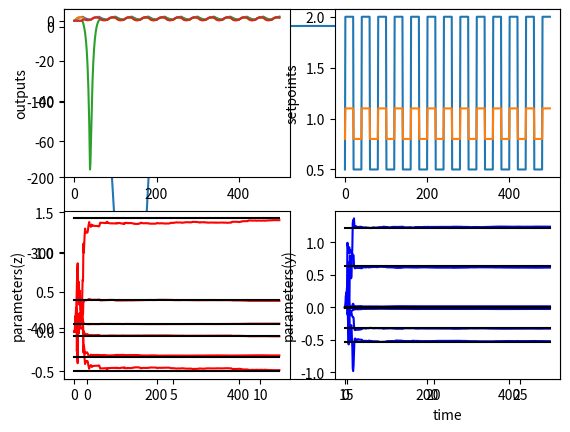

This figure's Python source:
# -*- coding: utf-8 -*-
"""
Created on Fri Apr 22 11:39:05 2016

[redacted]
"""

from __future__ import division
import numpy as np
from matplotlib import pyplot as plot

def step(start, step, tstep, t):
    if t >= tstep:
        return start + step
    else:
        return start
        
#process parameters
tau_1, K_1 = 1,1
tau_2, K_2 = 5,0.5
tau_3, K_3 = 6,0.2
tau_4, K_4 = 2,1

T = 1.0
tstart = 0
tend = 500
tspan = np.arange(tstart, tend, T)
npoints = len(tspan)

b_1 = np.exp(-T/tau_1)
b_2 = np.exp(-T/tau_2)
b_3 = np.exp(-T/tau_3)
b_4 = np.exp(-T/tau_4)

a_1 = K_1*(1 - b_1)
a_2 = K_2*(1 - b_2)
a_3 = K_3*(1 - b_3)
a_4 = K_4*(1 - b_4)

a = b_1 + b_3
b = -b_1*b_3
c = a_1
d = -a_1*b_3
e = a_3
f = -a_3*b_1

aa = b_4 + b_2
bb = -b_4*b_2
cc = a_4
dd = -a_4*b_2
ee = a_2
ff = -a_2*b_4

#lists        
outputs = np.zeros((npoints, 4))
inputs = []
controller_outputs = np.zeros((npoints, 4))
para_estim = np.zeros((npoints,6))
para_estim2 = np.zeros((npoints,6))
para_real = np.zeros((npoints,6))
para_real2 = np.zeros((npoints,6))

yn, yn_1, yn_2 = 0,0,0
y, y_1, y_2 = 0,0,0
z, z_1, z_2 = 0,0,0
u, u_1, u_2 = 0,0,0
v, v_1, v_2 = 0,0,0
yk, yk_1, yk_2 = 0,0,0
zk, zk_1, zk_2 = 0,0,0

#controller
Kc = 0.1
tau_i = 5
tau_d = 0.0

Kcb = 0.5
taub_i = 2
taub_d = 0.0
e, e_1, e_2 = 0,0,0
eb, eb_1, eb_2 = 0,0,0

sigma = 0.01

#identification
#model: y(t) = a*y(t-1) + b*y(t-2) + c*u(t-1) + d*u(t-2) + e*v(t-1) + f*v(t-2)
#       z(t) = g*z(t-1) + h*z(t-2) + i*u(t-1) + j*u(t-2) + k*v(t-1) + l*v(t-2)
sigma2 = 2000000
Q_0 = np.zeros((6,1))
P_0 = sigma2*np.eye(6)
Q2_0 = np.zeros((6,1))
P2_0 = sigma2*np.eye(6)
lambd = 1.0

phi_T = []
y_list = []

phi2_T = []
z_list = []
next_time = 0
next_time2 = 0
j = 0
ysp = 0.5
ysp2 = 0.8

error_list = [1]
quality_list = []

error_sum = 1.0
for i, t in enumerate(tspan):
    
    noise = sigma*np.random.rand()
    noise2 = sigma*np.random.rand()
    
    outputs[i] = [y, z, yk, zk]
    inputs.append([ysp, ysp2])
    para_estim[i] = Q_0.T[0]
    para_estim2[i] = Q2_0.T[0]
    para_real[i] = [a,b,c,d,e,f]
    para_real2[i] = [aa,bb,cc,dd,ee,ff]            
#    ysp = step(0.7,0.5,100,t)
#    ysp2 = step(1.,-0.5,60,t)    
    if t >= next_time:
        cnt = (-1)**j
        ysp += 1.5*cnt 
        ysp2 +=0.3*cnt
        j += 1 
        delta2 = 20
        next_time += delta2
    
    #Identification-------------------------------------------
    
    phi_T.append([y_1, y_2, u_1, u_2, v_1, v_2])
    phi2_T.append([z_1, z_2, u_1, u_2, v_1, v_2])
    
    phi = np.matrix.transpose(np.array(phi_T))
    phi2 = np.matrix.transpose(np.array(phi2_T))
    
    y_list.append([y])
    z_list.append([z])
    
    alpha = np.dot(np.dot(P_0,phi),np.dot(phi_T,P_0))
    beta = lambd + np.dot(np.dot(phi_T,P_0),phi)
    
    alpha2 = np.dot(np.dot(P2_0,phi2),np.dot(phi2_T,P2_0))
    beta2 = lambd + np.dot(np.dot(phi2_T,P2_0),phi2)
    
    P_t = (P_0 - alpha/beta)/lambd
    P2_t = (P2_0 - alpha2/beta2)/lambd
    
    K_t = np.dot(P_t,phi)
    K2_t = np.dot(P2_t,phi2)
    
    e_t = y - np.dot(phi_T,Q_0)
    e2_t = z - np.dot(phi2_T,Q2_0)
    
    Q_t = Q_0 + np.dot(K_t,e_t)
    Q2_t = Q2_0 + np.dot(K2_t,e2_t)
    Q_0 = Q_t
    P_0 = P_t
    
    Q2_0 = Q2_t
    P2_0 = P2_t
    
    
    ########################################################
    if t >= next_time2:        
        error_sum = np.sum(error_list)
#        if (1 - error_sum) >= 0.9:
#            break
        
        error_list = []
        q_sampled = Q_t
        q_sampled2 = Q2_t
        quality_list.append((1 - error_sum)) 
        next_time2 += 19
                   
    e_2 = e_1
    e_1 = e
    er = ysp - y
    
    eb_2 = eb_1
    eb_1 = eb
    eb = ysp2 - z
    
    u = u_1 + Kc*((er-e_1) + (T/tau_i)*er + (tau_d/T)*(er - 2*e_1 + e_2)) 
    v = v_1 + Kcb*((eb-eb_1) + (T/taub_i)*eb + (taub_d/T)*(eb - 2*eb_1 + eb_2)) 
    
    y_2 = y_1
    y_1 = y
    z_2 = z_1
    z_1 = z
    u_2 = u_1
    u_1 = u
    v_2 = v_1
    v_1 = v
    yk_2 = yk_1
    yk_1 = yk
    zk_2 = zk_1
    zk_1 = zk         
    y = np.dot([[y_1, y_2, u_1, u_2, v_1, v_2]],[[a],[b],[c],[d],[e],[f]])
    z = np.dot([[z_1, z_2, u_1, u_2, v_1, v_2]],[[aa],[bb],[cc],[dd],[ee],[ff]])
    y = y[0,0] + noise
    z = z[0,0] + noise2
    yk = np.dot([[yk_1, yk_2, u_1, u_2, v_1, v_2]], q_sampled)
    yk = yk[0,0]
    zk = np.dot([[zk_1, zk_2, u_1, u_2, v_1, v_2]], q_sampled2)  
    zk = zk[0,0] 
    
    error = abs(yk - y)
    error_list.append(error)
    
    phi_T = []
    y_list = []
    phi2_T = []
    z_list = []
#print t    
#print q_sampled.T
#print np.array([[a],[b],[c],[d],[e],[f]]).T   
plot.plot(quality_list) 
outputs = np.array(outputs)
inputs = np.array(inputs)
para_real = np.array(para_real)
para_estim = np.array(para_estim)
plot.subplot(2,2,1)
plot.plot(tspan, outputs[:,0], label = "$y$")
plot.plot(tspan, outputs[:,1], label = "$z$")
plot.plot(tspan, outputs[:,2], label = "$y_{predicted}$")
plot.plot(tspan, outputs[:,3], label = "$z_{predicted}$")
plot.ylabel("outputs")
#plot.legend(loc = "best")
plot.subplot(2,2,2)
plot.plot(tspan, inputs[:,0], label = "$setpoint_y$")
plot.plot(tspan, inputs[:,1], label = "$setpoint_z$")
plot.ylabel("setpoints")
plot.subplot(2,2,3)
plot.plot(tspan, para_estim2, 'r')
plot.plot(tspan, para_real2, 'k')
plot.ylabel("parameters(z)")
plot.subplot(2,2,4)
plot.plot(tspan, para_estim, 'b')
plot.plot(tspan, para_real, 'k')
plot.xlabel("time")
plot.ylabel("parameters(y)")
plot.show()
